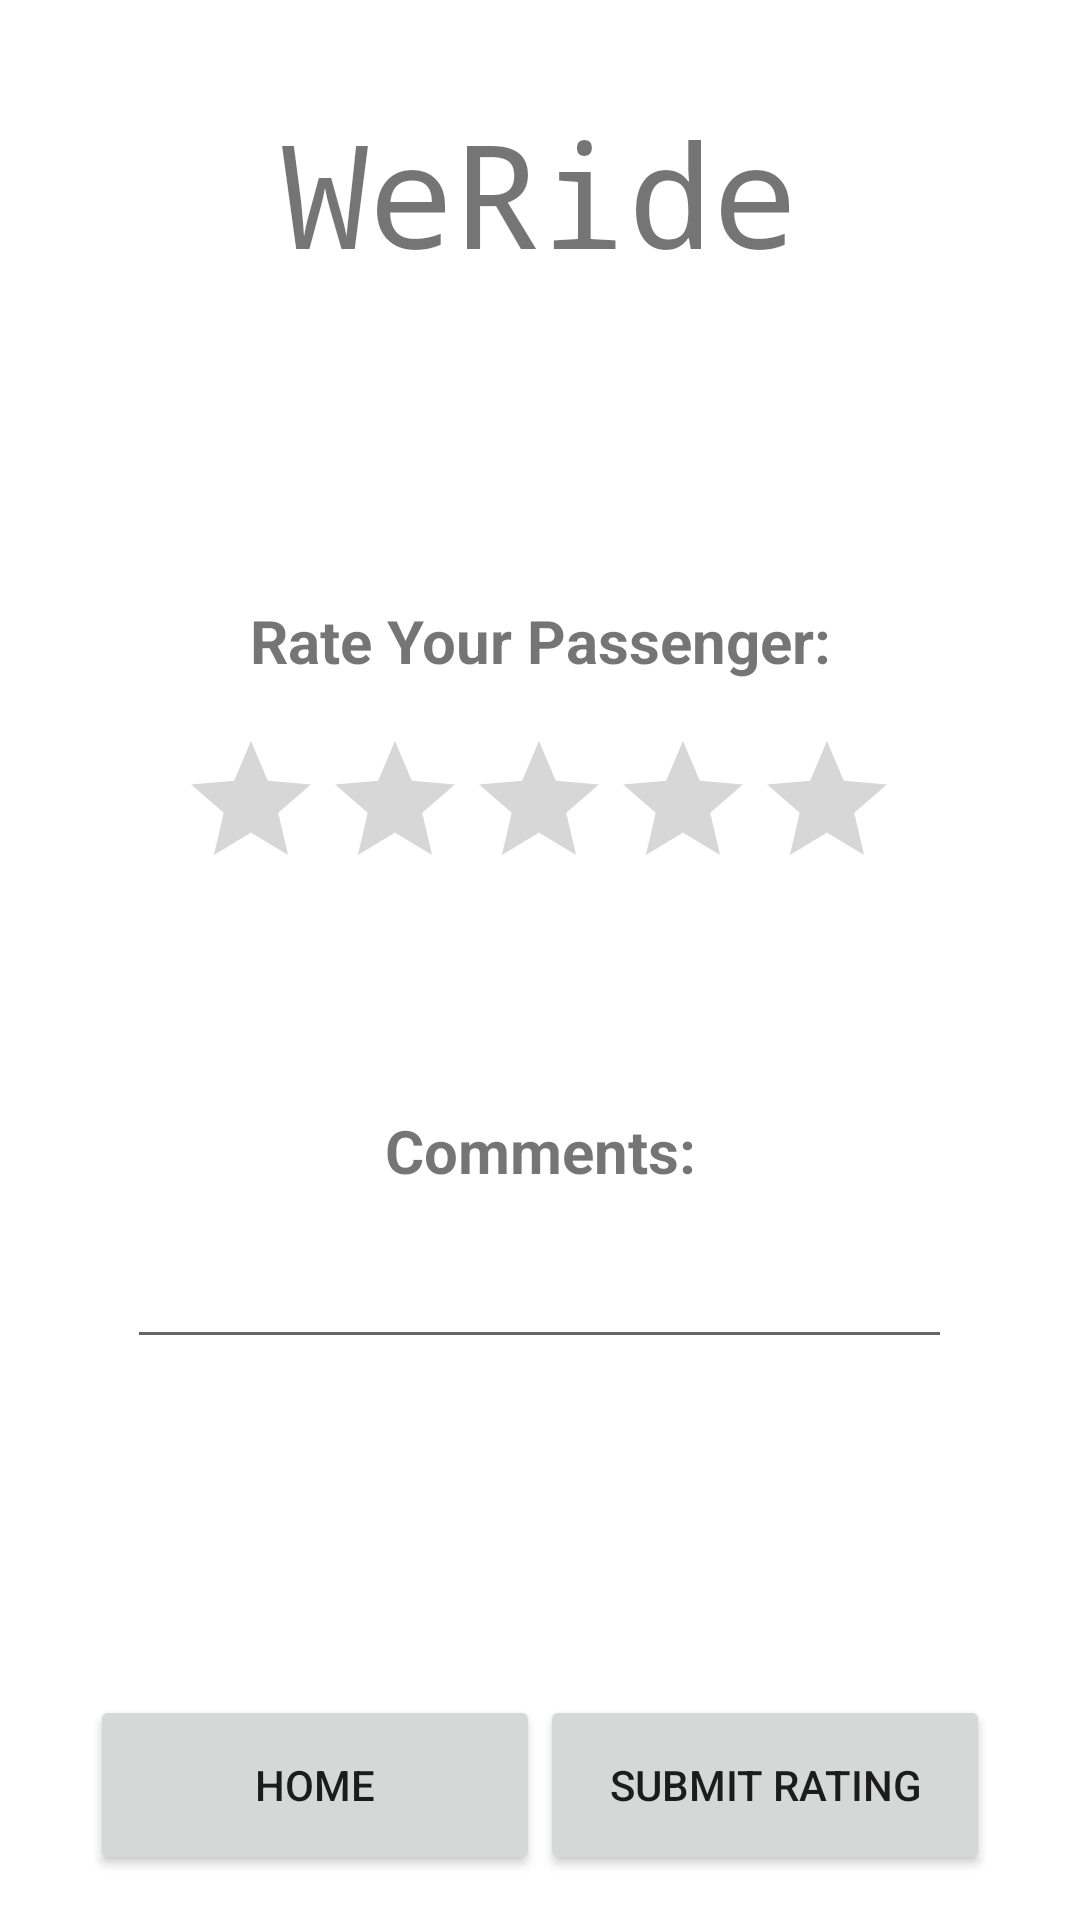

Here is an Android app screen rendered from its layout file. Give the layout XML and the strings, colors and styles it references.
<!-- AndroidManifest.xml: application theme Theme.CarPoolingApp -->
<!-- res/layout/activity_rate_passenger.xml -->
<?xml version="1.0" encoding="utf-8"?>
<androidx.constraintlayout.widget.ConstraintLayout xmlns:android="http://schemas.android.com/apk/res/android"
    xmlns:app="http://schemas.android.com/apk/res-auto"
    xmlns:tools="http://schemas.android.com/tools"
    android:layout_width="match_parent"
    android:layout_height="match_parent"
    tools:context=".ratePassenger">

    <Button
        android:id="@+id/homeButtonPassenger"
        android:layout_width="150dp"
        android:layout_height="60dp"
        android:layout_marginStart="30dp"
        android:layout_marginBottom="15dp"
        android:text="Home"
        app:layout_constraintBottom_toBottomOf="parent"
        app:layout_constraintStart_toStartOf="parent" />

    <Button
        android:id="@+id/submitButtonPassenger"
        android:layout_width="150dp"
        android:layout_height="60dp"
        android:layout_marginEnd="30dp"
        android:layout_marginBottom="15dp"
        android:text="Submit Rating"
        app:layout_constraintBottom_toBottomOf="parent"
        app:layout_constraintEnd_toEndOf="parent" />

    <TextView
        android:id="@+id/commentsText2"
        android:layout_width="wrap_content"
        android:layout_height="wrap_content"
        android:layout_marginTop="70dp"
        android:text="Comments:"
        android:textSize="20sp"
        android:textStyle="bold"
        app:layout_constraintEnd_toEndOf="parent"
        app:layout_constraintStart_toStartOf="parent"
        app:layout_constraintTop_toBottomOf="@+id/ratingBarPassenger" />

    <EditText
        android:id="@+id/passengerComments"
        android:layout_width="275dp"
        android:layout_height="40dp"
        android:layout_marginTop="16dp"
        android:ems="10"
        android:inputType="textShortMessage"
        app:layout_constraintEnd_toEndOf="parent"
        app:layout_constraintHorizontal_bias="0.497"
        app:layout_constraintStart_toStartOf="parent"
        app:layout_constraintTop_toBottomOf="@+id/commentsText2" />

    <TextView
        android:id="@+id/ratePassengerText"
        android:layout_width="wrap_content"
        android:layout_height="wrap_content"
        android:layout_marginTop="200dp"
        android:text="Rate Your Passenger:"
        android:textSize="20sp"
        android:textStyle="bold"
        app:layout_constraintEnd_toEndOf="parent"
        app:layout_constraintStart_toStartOf="parent"
        app:layout_constraintTop_toTopOf="parent" />

    <TextView
        android:id="@+id/rideMePassenger"
        android:layout_width="wrap_content"
        android:layout_height="wrap_content"
        android:layout_marginTop="32dp"
        android:fontFamily="monospace"
        android:text="WeRide"
        android:textSize="48sp"
        app:layout_constraintEnd_toEndOf="parent"
        app:layout_constraintStart_toStartOf="parent"
        app:layout_constraintTop_toTopOf="parent" />

    <RatingBar
        android:id="@+id/ratingBarPassenger"
        android:layout_width="wrap_content"
        android:layout_height="wrap_content"
        android:layout_marginTop="16dp"
        app:layout_constraintEnd_toEndOf="parent"
        app:layout_constraintHorizontal_bias="0.497"
        app:layout_constraintStart_toStartOf="parent"
        app:layout_constraintTop_toBottomOf="@+id/ratePassengerText" />
</androidx.constraintlayout.widget.ConstraintLayout>
<!-- resources referenced by this layout -->
<resources>
  <style name="Theme.CarPoolingApp" parent="Theme.MaterialComponents.DayNight.DarkActionBar">
          
          <item name="colorPrimary">@color/purple_500</item>
          <item name="colorPrimaryVariant">@color/purple_700</item>
          <item name="colorOnPrimary">@color/white</item>
          
          <item name="colorSecondary">@color/teal_200</item>
          <item name="colorSecondaryVariant">@color/teal_700</item>
          <item name="colorOnSecondary">@color/black</item>
          
          <item name="android:statusBarColor" tools:targetApi="l">?attr/colorPrimaryVariant</item>
          
      </style>
  <!-- not gathered from this repository: default colours our renderer supplied (Android Studio template values) -->
  <color name="purple_500">#FF6200EE</color>
  <color name="purple_700">#FF3700B3</color>
  <color name="teal_200">#FF03DAC5</color>
  <color name="teal_700">#FF018786</color>
  <color name="black">#FF000000</color>
  <color name="white">#FFFFFFFF</color>
</resources>
